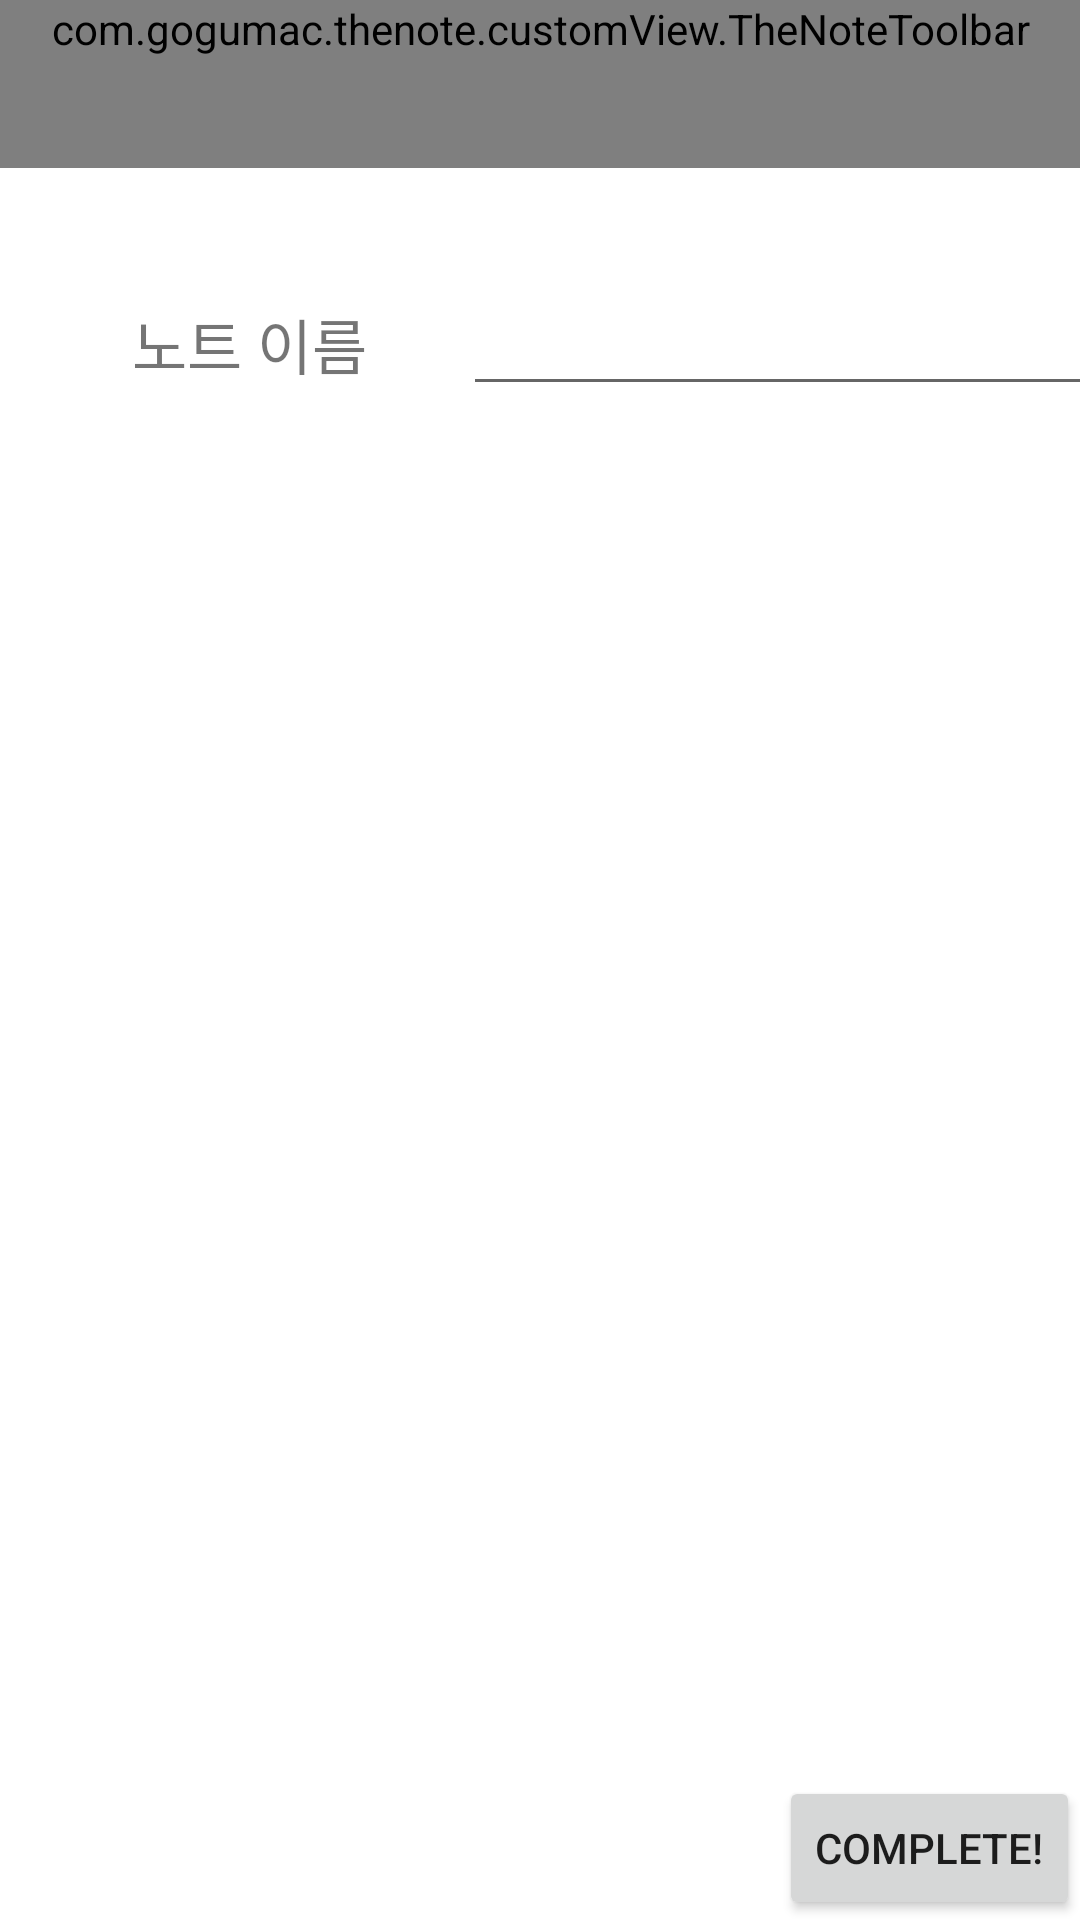

Write the Android layout XML for this screen, with the resource values it uses.
<!-- AndroidManifest.xml: application theme Theme.TheNote -->
<!-- res/layout/fragment_create_new_note.xml -->
<?xml version="1.0" encoding="utf-8"?>
<layout xmlns:tools="http://schemas.android.com/tools"
    xmlns:android="http://schemas.android.com/apk/res/android"
    xmlns:app="http://schemas.android.com/apk/res-auto">
    <data>
    </data>
<androidx.constraintlayout.widget.ConstraintLayout
    android:layout_width="match_parent"
    android:layout_height="match_parent">

    <ScrollView
        android:layout_width="match_parent"
        android:layout_height="match_parent"
        android:fillViewport="true"
        app:layout_constraintBottom_toBottomOf="parent"
        app:layout_constraintEnd_toEndOf="parent"
        app:layout_constraintStart_toStartOf="parent"
        app:layout_constraintTop_toTopOf="parent">

        <androidx.constraintlayout.widget.ConstraintLayout
            android:layout_width="match_parent"
            android:layout_height="wrap_content">

            <TextView
                android:id="@+id/textView2"
                android:layout_width="wrap_content"
                android:layout_height="wrap_content"
                android:layout_marginStart="44dp"
                android:layout_marginTop="44dp"
                android:text="노트 이름"
                android:textSize="20sp"
                app:layout_constraintStart_toStartOf="parent"
                app:layout_constraintTop_toBottomOf="@+id/theNoteToolbar2" />

            <EditText
                android:id="@+id/createNewNoteNoteName"
                android:layout_width="wrap_content"
                android:layout_height="wrap_content"
                android:layout_marginStart="32dp"
                android:ems="10"
                android:inputType="textPersonName"
                app:layout_constraintBottom_toBottomOf="@+id/textView2"
                app:layout_constraintStart_toEndOf="@+id/textView2"
                app:layout_constraintTop_toTopOf="@+id/textView2" />

            <Button
                android:id="@+id/createNewNoteComplete"
                android:layout_width="wrap_content"
                android:layout_height="wrap_content"
                android:text="complete!"
                app:layout_constraintBottom_toBottomOf="parent"
                app:layout_constraintEnd_toEndOf="parent" />

            <com.example.thenote.customView.TheNoteToolbar
                android:id="@+id/theNoteToolbar2"
                android:layout_width="798dp"
                android:layout_height="wrap_content"
                android:background="?attr/colorPrimary"
                android:minHeight="?attr/actionBarSize"
                android:theme="?attr/actionBarTheme"
                app:layout_constraintEnd_toEndOf="parent"
                app:layout_constraintStart_toStartOf="parent"
                app:layout_constraintTop_toTopOf="parent" />


        </androidx.constraintlayout.widget.ConstraintLayout>
    </ScrollView>
</androidx.constraintlayout.widget.ConstraintLayout>
</layout>
<!-- resources referenced by this layout -->
<resources>
  <style name="Theme.TheNote" parent="Theme.MaterialComponents.DayNight.NoActionBar">
          
          <item name="colorPrimary">@color/purple_500</item>
          <item name="colorPrimaryVariant">@color/purple_700</item>
          <item name="colorOnPrimary">@color/white</item>
          
          <item name="colorSecondary">@color/teal_200</item>
          <item name="colorSecondaryVariant">@color/teal_700</item>
          <item name="colorOnSecondary">@color/black</item>
          
          <item name="android:statusBarColor">?attr/colorPrimaryVariant</item>
          
      </style>
  <!-- not gathered from this repository: default colours our renderer supplied (Android Studio template values) -->
  <color name="purple_500">#FF6200EE</color>
  <color name="purple_700">#FF3700B3</color>
  <color name="teal_200">#FF03DAC5</color>
  <color name="teal_700">#FF018786</color>
  <color name="black">#FF000000</color>
  <color name="white">#FFFFFFFF</color>
</resources>
